Run: headless pygame with SDL's dummy video driver; simulated clock (each Clock.tick advances the game by its frame time, no real sleeping); random seed 0; keys injected as events and as key.get_pressed() state; no mouse input; restart key R tapped at the start of phases 3 and 4.
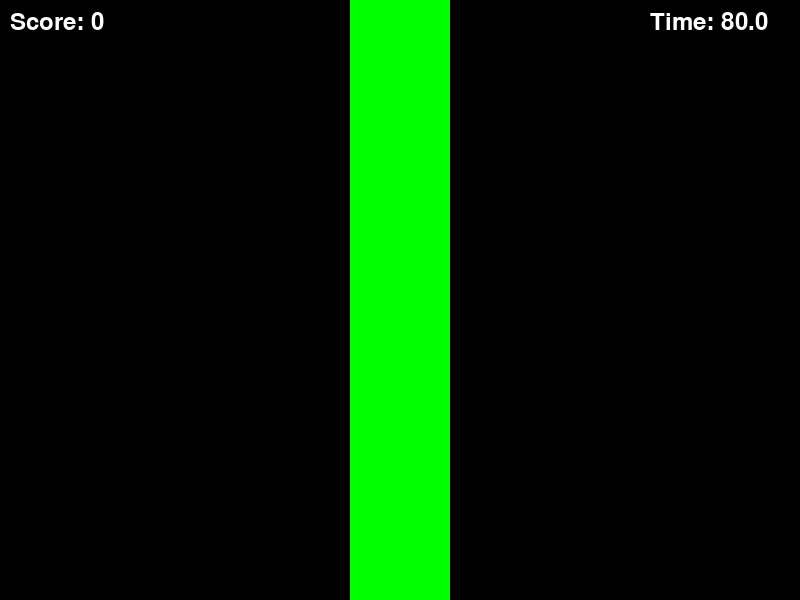
Frame 1 of 4 · flips 1–60 · no input
Frame 2 of 4 · flips 61–180 · tapped SPACE, RETURN · held RIGHT (→), D · screen unchanged from frame 1, image omitted
Frame 3 of 4 · flips 181–300 · tapped R · held DOWN (↓), S · screen unchanged from frame 2, image omitted
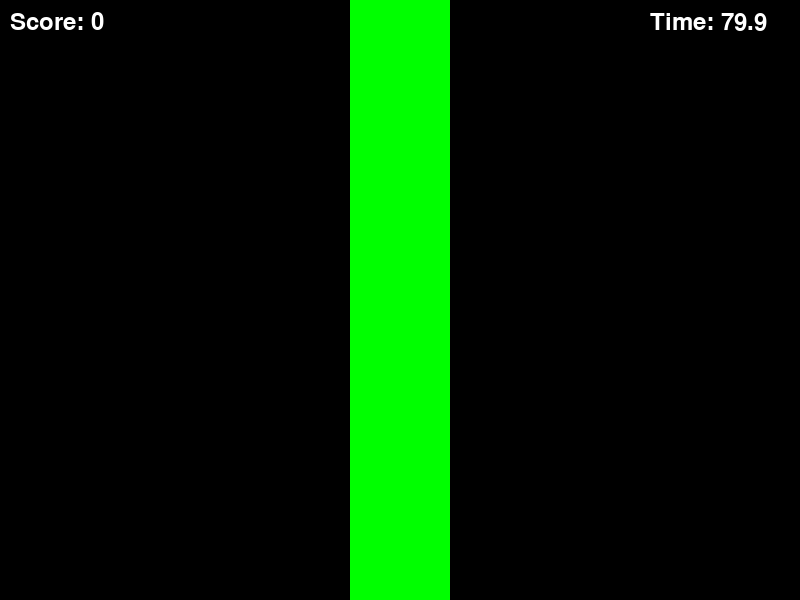
Frame 4 of 4 · flips 301–420 · tapped R · held LEFT (←), A, UP (↑), W

The pygame program that drew these frames:

import pygame
import time
import random

# Initialize Pygame
pygame.init()

# Constants
WIDTH, HEIGHT = 800, 600
BACKGROUND_COLOR = (0, 0, 0)
FONT = pygame.font.Font(None, 36)
CUP_COLOR = (0, 255, 0)

# Create the game window
screen = pygame.display.set_mode((WIDTH, HEIGHT))
pygame.display.set_caption("Two-Player Drinking Game")

# Clock to control the frame rate
clock = pygame.time.Clock()

# Game variables
player1_key = pygame.K_l
player2_key = pygame.K_s
score = 0
cups_filled = 0
cup_height = HEIGHT  # Initial height of the cup (full)
start_time = 0
time_limit = 80  # in seconds
player1_pressed = False
player2_pressed = False

# Main game loop
running = True
while running:
    for event in pygame.event.get():
        if event.type == pygame.QUIT:
            running = False
        if event.type == pygame.KEYDOWN:
            if event.key == player1_key:
                player1_pressed = time.time()
            elif event.key == player2_key:
                player2_pressed = time.time()

    # Check if both players pressed their keys within 0.5 seconds
    if (
        player1_pressed
        and player2_pressed
        and abs(player1_pressed - player2_pressed) <= 0.5
    ):
        # Update the cup height and reset player key presses
        cup_height -= HEIGHT // 10
        player1_pressed = player2_pressed = False

        # Check if the cup is empty
        if cup_height <= 0:
            # Increment score, reset cup height, and start a new round
            score += 1
            cups_filled += 1
            cup_height = HEIGHT
            start_time = time.time()

    # Check for game over condition (time limit reached)
    if start_time == 0:
        start_time = time.time()
    elif time.time() - start_time >= time_limit:
        running = False

    # Clear the screen
    screen.fill(BACKGROUND_COLOR)

    # Draw the cup
    pygame.draw.rect(
        screen, CUP_COLOR, (WIDTH // 2 - 50, HEIGHT - cup_height, 100, cup_height)
    )

    # Draw the score
    score_text = FONT.render(f"Score: {score}", True, (255, 255, 255))
    screen.blit(score_text, (10, 10))

    # Draw the time remaining
    time_remaining = max(time_limit - (time.time() - start_time), 0)
    time_text = FONT.render(f"Time: {time_remaining:.1f}", True, (255, 255, 255))
    screen.blit(time_text, (WIDTH - 150, 10))

    # Update the display
    pygame.display.update()
    clock.tick(30)  # Control the frame rate (30 FPS)

# Display the final score and cups filled
while True:
    screen.fill(BACKGROUND_COLOR)
    final_score_text = FONT.render(f"Final Score: {score}", True, (255, 255, 255))
    cups_filled_text = FONT.render(f"Cups Filled: {cups_filled}", True, (255, 255, 255))
    screen.blit(final_score_text, (WIDTH // 2 - 100, HEIGHT // 2 - 30))
    screen.blit(cups_filled_text, (WIDTH // 2 - 100, HEIGHT // 2 + 10))
    pygame.display.update()
    pygame.time.wait(2000)  # Wait for 2 seconds before quitting

    # Handle game restart or exit
    for event in pygame.event.get():
        if event.type == pygame.QUIT:
            pygame.quit()
            exit()
        if event.type == pygame.KEYDOWN:
            if event.key == pygame.K_r:  # Restart the game
                score = 0
                cups_filled = 0
                cup_height = HEIGHT
                start_time = 0
                player1_pressed = player2_pressed = False
            elif event.key == pygame.K_q:  # Quit the game
                pygame.quit()
                exit()
